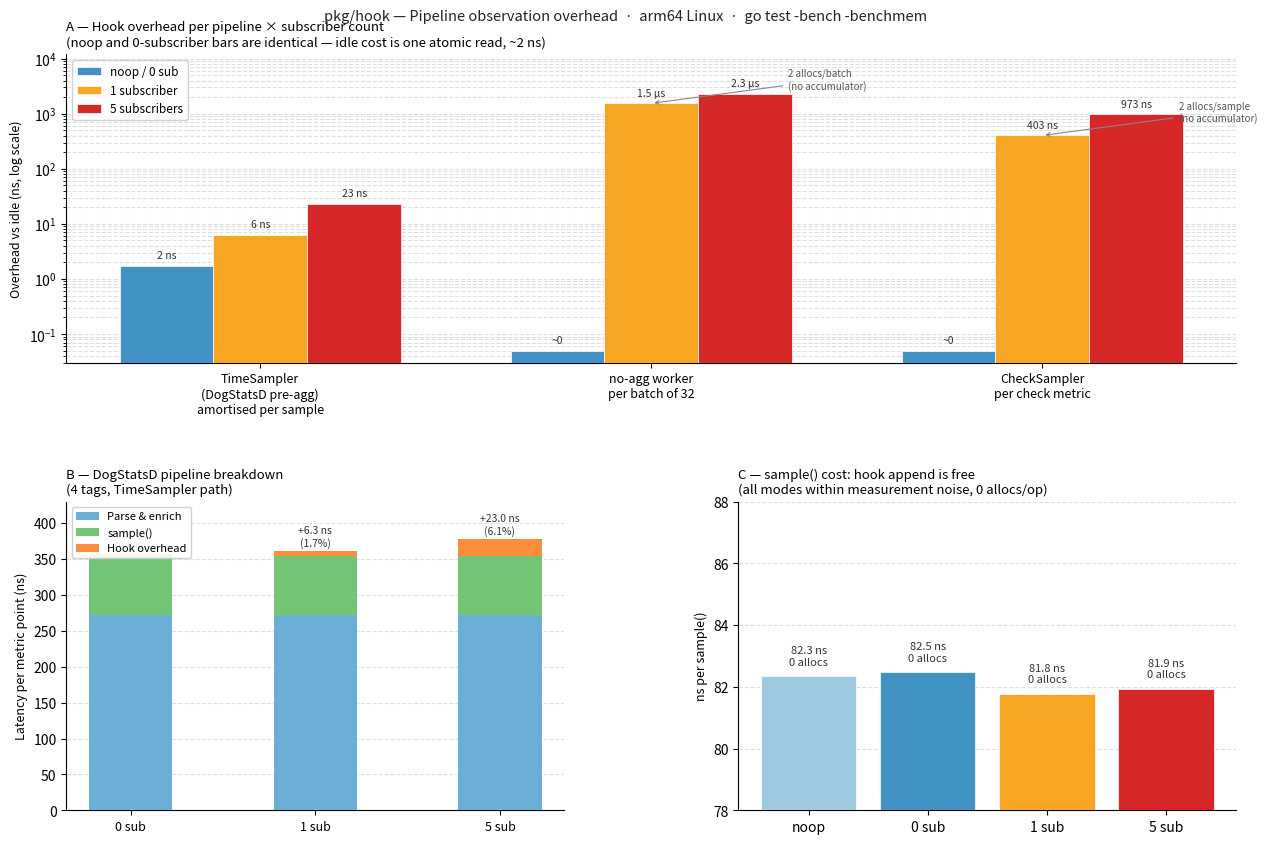

Reproduce this figure in Python. (Note: this script raises an exception after producing the figure.)
"""
Generate benchmark overhead charts for pkg/hook pipeline observation.

Run: python3 pkg/hook/plot_overhead.py
Output: pkg/hook/overhead.png
"""

import matplotlib.pyplot as plt
import matplotlib.patches as mpatches
import numpy as np

# ── Colour palette ────────────────────────────────────────────────────────────
C_ZERO   = "#9ecae1"   # light blue  — zero/noop (idle)
C_0SUB   = "#4292c6"   # mid blue    — 0 subscribers
C_1SUB   = "#f6a623"   # amber       — 1 subscriber
C_5SUB   = "#d62728"   # red         — 5 subscribers
C_PARSE  = "#6baed6"   # blue-grey   — parse stage
C_SAMPLE = "#74c476"   # green       — sample() stage
C_HOOK   = "#fd8d3c"   # orange      — hook overhead

# ── Benchmark data (arm64 Linux, go test -bench -benchmem -benchtime=500ms) ──
# All values in nanoseconds.

# TimeSampler: amortised per-sample cost from batch32_publish.
# overhead = (batch_ns - noop_ns) / 32
ts_noop  = (2626 - 2626) / 32   # 0.0 ns
ts_0sub  = (2682 - 2626) / 32   # 1.75 ns
ts_1sub  = (2827 - 2626) / 32   # 6.3 ns
ts_5sub  = (3363 - 2626) / 32   # 23.0 ns

# no-agg worker: overhead per batch of 32 (allocates when active).
na_noop  = 2.17 - 2.14          # ≈ 0 ns
na_0sub  = 2.17 - 2.14          # ≈ 0 ns
na_1sub  = 1544 - 2.14          # 1542 ns
na_5sub  = 2300 - 2.14          # 2298 ns

# CheckSampler: overhead per check metric sample.
cs_noop  = 2.17 - 2.14          # ≈ 0 ns
cs_0sub  = 2.17 - 2.14          # ≈ 0 ns
cs_1sub  = 405  - 2.14          # 403 ns
cs_5sub  = 975  - 2.14          # 973 ns

# DogStatsD per-point CPU breakdown (4 tags).
parse_ns  = 272.8
sample_ns = 82.0

# ── Figure ────────────────────────────────────────────────────────────────────
fig = plt.figure(figsize=(13, 9))
fig.patch.set_facecolor("white")

gs = fig.add_gridspec(
    2, 2,
    left=0.07, right=0.97,
    top=0.92,  bottom=0.08,
    hspace=0.45, wspace=0.35,
)

# ── Panel A: hook overhead by pipeline (log scale) ────────────────────────────
ax_a = fig.add_subplot(gs[0, :])

pipelines = ["TimeSampler\n(DogStatsD pre-agg)\namortised per sample",
             "no-agg worker\nper batch of 32",
             "CheckSampler\nper check metric"]

overhead = {
    "noop / 0 sub": [max(ts_0sub, 0.05), max(na_0sub, 0.05), max(cs_0sub, 0.05)],
    "1 subscriber":  [ts_1sub, na_1sub, cs_1sub],
    "5 subscribers": [ts_5sub, na_5sub, cs_5sub],
}
colours = [C_0SUB, C_1SUB, C_5SUB]

x = np.arange(len(pipelines))
n_groups = len(overhead)
w = 0.24
offsets = np.linspace(-(n_groups - 1) / 2, (n_groups - 1) / 2, n_groups) * w

for (label, vals), colour, offset in zip(overhead.items(), colours, offsets):
    bars = ax_a.bar(x + offset, vals, width=w, color=colour, label=label,
                    zorder=3, edgecolor="white", linewidth=0.5)
    for bar, v in zip(bars, vals):
        if v < 0.1:
            txt = "~0"
        elif v >= 1000:
            txt = f"{v/1000:.1f} µs"
        elif v >= 1:
            txt = f"{v:.0f} ns"
        else:
            txt = f"{v:.1f} ns"
        ax_a.text(
            bar.get_x() + bar.get_width() / 2,
            bar.get_height() * 1.25,
            txt,
            ha="center", va="bottom", fontsize=7.5, color="#333333",
        )

ax_a.set_yscale("log")
ax_a.set_ylim(0.03, 12000)
ax_a.set_xticks(x)
ax_a.set_xticklabels(pipelines, fontsize=9)
ax_a.set_ylabel("Overhead vs idle (ns, log scale)", fontsize=9)
ax_a.set_title("A — Hook overhead per pipeline × subscriber count\n"
               "(noop and 0-subscriber bars are identical — idle cost is one atomic read, ~2 ns)",
               fontsize=9.5, loc="left")
ax_a.yaxis.grid(True, which="both", linestyle="--", alpha=0.4, zorder=0)
ax_a.set_axisbelow(True)
ax_a.legend(fontsize=8.5, loc="upper left", framealpha=0.9)
ax_a.spines[["top", "right"]].set_visible(False)

# Annotate the alloc note on no-agg and check
for xpos, note in zip([1, 2], ["2 allocs/batch\n(no accumulator)", "2 allocs/sample\n(no accumulator)"]):
    ax_a.annotate(
        note,
        xy=(xpos + offsets[1], overhead["1 subscriber"][xpos]),
        xytext=(xpos + offsets[1] + 0.35, overhead["1 subscriber"][xpos] * 1.8),
        fontsize=7, color="#555555",
        arrowprops=dict(arrowstyle="->", color="#888888", lw=0.8),
    )

# ── Panel B: DogStatsD per-point breakdown (4 tags) ───────────────────────────
ax_b = fig.add_subplot(gs[1, 0])

modes  = ["0 sub", "1 sub", "5 sub"]
hooks  = [ts_0sub, ts_1sub, ts_5sub]
x2     = np.arange(len(modes))
bw     = 0.45

b_parse  = ax_b.bar(x2, [parse_ns]*3,  bw, label="Parse & enrich", color=C_PARSE,  zorder=3)
b_sample = ax_b.bar(x2, [sample_ns]*3, bw, bottom=[parse_ns]*3,
                    label="sample()", color=C_SAMPLE, zorder=3)
b_hook   = ax_b.bar(x2, hooks, bw, bottom=[parse_ns + sample_ns]*3,
                    label="Hook overhead", color=C_HOOK, zorder=3)

for bar, h in zip(b_hook, hooks):
    pct = h / (parse_ns + sample_ns + h) * 100
    label = f"+{h:.1f} ns\n({pct:.1f}%)" if h > 0.5 else "~0 ns\n(<0.1%)"
    ax_b.text(
        bar.get_x() + bar.get_width() / 2,
        bar.get_height() + bar.get_y() + 4,
        label,
        ha="center", va="bottom", fontsize=7.5, color="#333333",
    )

ax_b.set_xticks(x2)
ax_b.set_xticklabels(modes, fontsize=9)
ax_b.set_ylabel("Latency per metric point (ns)", fontsize=9)
ax_b.set_title("B — DogStatsD pipeline breakdown\n(4 tags, TimeSampler path)",
               fontsize=9.5, loc="left")
ax_b.yaxis.grid(True, linestyle="--", alpha=0.4, zorder=0)
ax_b.set_axisbelow(True)
ax_b.legend(fontsize=8, loc="upper left", framealpha=0.9)
ax_b.spines[["top", "right"]].set_visible(False)
ax_b.set_ylim(0, 430)

# ── Panel C: TimeSampler — sample_only alloc proof ────────────────────────────
ax_c = fig.add_subplot(gs[1, 1])

modes_c = ["noop", "0 sub", "1 sub", "5 sub"]
ns_c    = [82.35, 82.48, 81.77, 81.93]
cols_c  = [C_ZERO, C_0SUB, C_1SUB, C_5SUB]

bars_c = ax_c.bar(modes_c, ns_c, color=cols_c, zorder=3,
                  edgecolor="white", linewidth=0.5)
for bar, v in zip(bars_c, ns_c):
    ax_c.text(bar.get_x() + bar.get_width() / 2, bar.get_height() + 0.3,
              f"{v:.1f} ns\n0 allocs",
              ha="center", va="bottom", fontsize=8, color="#333333")

ax_c.set_ylim(78, 88)
ax_c.set_ylabel("ns per sample()", fontsize=9)
ax_c.set_title("C — sample() cost: hook append is free\n"
               "(all modes within measurement noise, 0 allocs/op)",
               fontsize=9.5, loc="left")
ax_c.yaxis.grid(True, linestyle="--", alpha=0.4, zorder=0)
ax_c.set_axisbelow(True)
ax_c.spines[["top", "right"]].set_visible(False)

# ── Title ─────────────────────────────────────────────────────────────────────
fig.suptitle(
    "pkg/hook — Pipeline observation overhead  ·  arm64 Linux  ·  go test -bench -benchmem",
    fontsize=10.5, y=0.97, color="#222222",
)

import os
out = os.path.join(os.path.dirname(os.path.abspath(__file__)), "overhead.png")
plt.savefig(out, dpi=150, bbox_inches="tight", facecolor="white")
print(f"Saved {out}")
